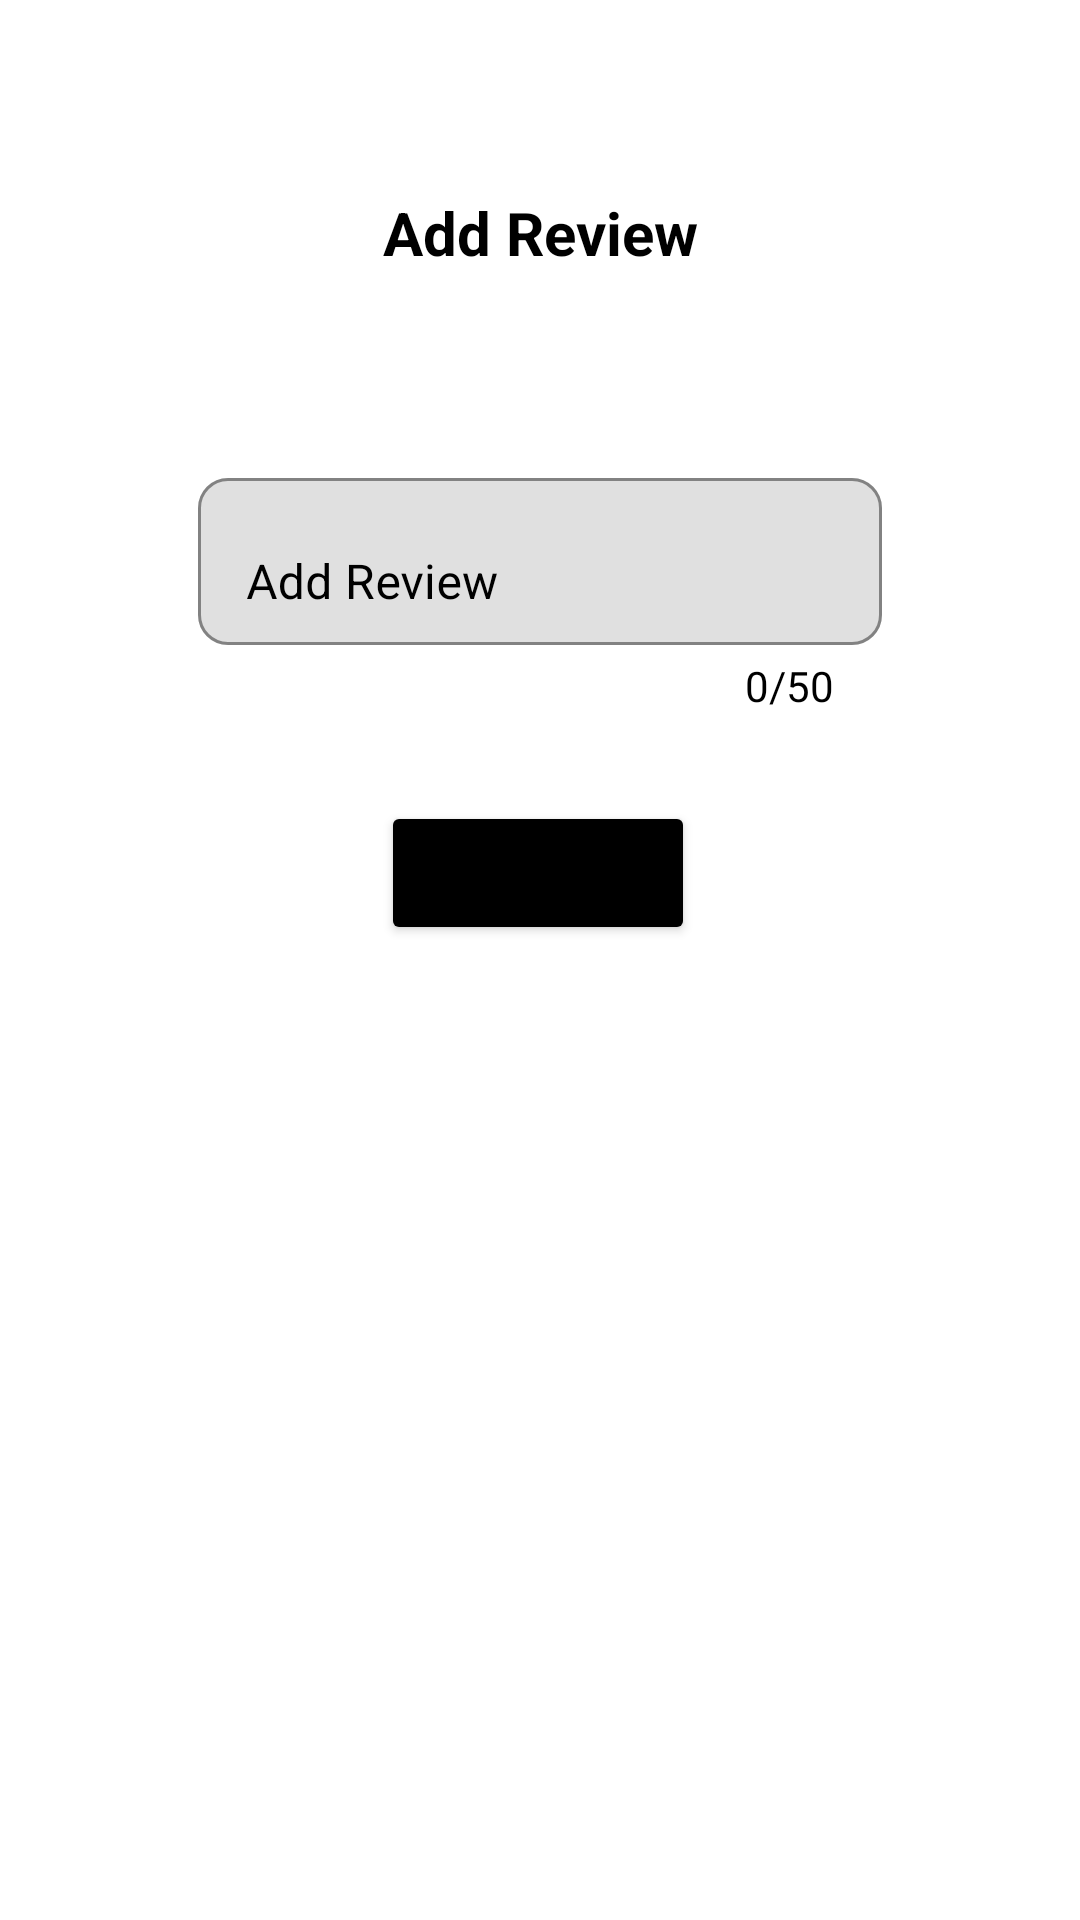

Reconstruct the res/layout file that produces this screen, plus the resources it refers to.
<!-- AndroidManifest.xml: application theme Theme.Tidy -->
<!-- res/layout/activity_addreview.xml -->
<?xml version="1.0" encoding="utf-8"?>
<androidx.constraintlayout.widget.ConstraintLayout xmlns:android="http://schemas.android.com/apk/res/android"
    xmlns:app="http://schemas.android.com/apk/res-auto"
    xmlns:tools="http://schemas.android.com/tools"
    android:layout_width="match_parent"
    android:layout_height="match_parent"
    tools:context=".addreview"
    android:background="@drawable/custom_button">

    <TextView
        android:id="@+id/name"
        android:layout_width="wrap_content"
        android:layout_height="wrap_content"
        android:layout_marginTop="64dp"
        android:text="Add Review"
        android:textSize="20dp"
        android:textColor="@color/black"
        android:textStyle="bold"
        app:layout_constraintEnd_toEndOf="parent"
        app:layout_constraintStart_toStartOf="parent"
        app:layout_constraintTop_toTopOf="parent" />

    <Button
        android:id="@+id/button8"
        android:layout_width="wrap_content"
        android:layout_height="wrap_content"
        android:layout_marginTop="25dp"
        android:backgroundTint="@color/black"
        android:text="Add Review"
        android:onClick="add_review"
        app:layout_constraintEnd_toEndOf="parent"
        app:layout_constraintHorizontal_bias="0.498"
        app:layout_constraintStart_toStartOf="parent"
        app:layout_constraintTop_toBottomOf="@+id/review" />

    <com.google.android.material.textfield.TextInputLayout
        android:id="@+id/review"
        style="@style/Widget.MaterialComponents.Button.OutlinedButton"
        android:layout_width="match_parent"
        android:layout_height="wrap_content"
        android:layout_marginStart="50dp"
        android:layout_marginTop="150dp"
        android:layout_marginEnd="50dp"
        android:hint="Add Review"
        android:textColorHint="@color/black"
        app:boxBackgroundMode="outline"
        app:boxCornerRadiusBottomEnd="10dp"
        app:boxCornerRadiusBottomStart="10dp"
        app:boxCornerRadiusTopEnd="10dp"
        app:boxCornerRadiusTopStart="10dp"
        app:counterEnabled="true"
        app:counterMaxLength="50"
        app:counterTextAppearance="@style/TextAppearance.AppCompat.Body1"
        app:counterTextColor="@color/black"
        app:endIconMode="clear_text"
        app:endIconTint="@color/black"
        app:errorEnabled="true"
        app:errorTextColor="#DC0C0C"
        app:layout_constraintEnd_toEndOf="parent"
        app:layout_constraintHorizontal_bias="1.0"
        app:layout_constraintStart_toStartOf="parent"
        app:layout_constraintTop_toTopOf="parent">

        <com.google.android.material.textfield.TextInputEditText
            android:id="@+id/editreview"
            android:layout_width="match_parent"
            android:layout_height="wrap_content"
            android:inputType="textCapSentences"
            android:textColor="@color/black" />
    </com.google.android.material.textfield.TextInputLayout>


</androidx.constraintlayout.widget.ConstraintLayout>
<!-- resources referenced by this layout -->
<resources>
  <style name="Theme.Tidy" parent="Theme.MaterialComponents.DayNight.DarkActionBar">
          
          <item name="colorPrimary">@color/purple_500</item>
          <item name="colorPrimaryVariant">@color/purple_700</item>
          <item name="colorOnPrimary">@color/white</item>
          
          <item name="colorSecondary">@color/black</item>
          <item name="colorSecondaryVariant">@color/teal_700</item>
          <item name="colorOnSecondary">@color/black</item>
          
          <item name="android:statusBarColor" tools:targetApi="l">?attr/colorPrimaryVariant</item>
          
      </style>
  <!-- not gathered from this repository: default colours our renderer supplied (Android Studio template values) -->
  <color name="purple_500">#FF6200EE</color>
  <color name="purple_700">#FF3700B3</color>
  <color name="teal_700">#FF018786</color>
  <color name="black">#FF000000</color>
  <color name="white">#FFFFFFFF</color>
</resources>
